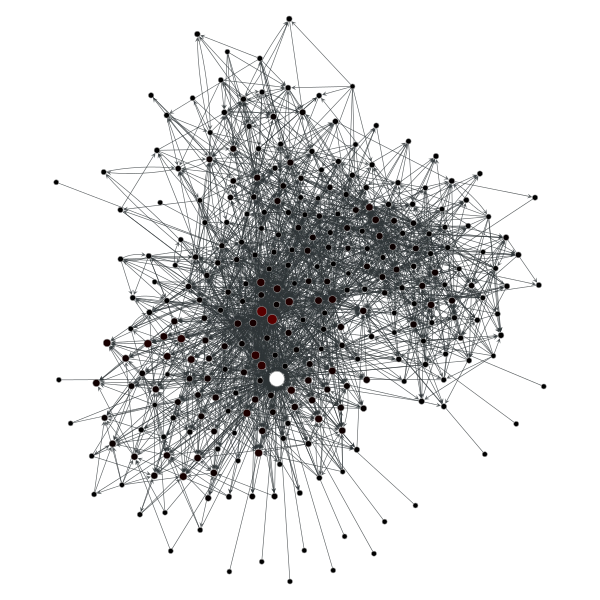

The data file committed next to this chart (first rows):
44; 0.727372766752
12; 0.1887
2; 0.1864
172; 0.1053
125; 0.1047
86; 0.08586
137; 0.08579
166; 0.08223
176; 0.07927
162; 0.07736
161; 0.07243
231; 0.07241
3; 0.07106
84; 0.07103
227; 0.06995
4; 0.06729
189; 0.06638
163; 0.06499
269; 0.06405
175; 0.06332
118; 0.063
153; 0.06123
159; 0.0611
13; 0.06011
117; 0.05721
6; 0.05642
234; 0.05599
249; 0.05524
23; 0.05407
160; 0.05258
165; 0.05194
190; 0.0504
275; 0.05036
179; 0.05019
168; 0.04954
219; 0.0492
167; 0.04918
276; 0.04893
181; 0.04845
46; 0.04834
74; 0.04751
35; 0.04719
197; 0.04709
97; 0.04686
114; 0.04686
1; 0.04664
233; 0.04657
273; 0.04598
174; 0.04581
186; 0.04546
173; 0.04537
271; 0.04515
277; 0.04504
152; 0.0449
130; 0.04489
102; 0.04476
43; 0.04394
182; 0.04389
73; 0.04355
157; 0.0428
154; 0.04246
... 236 more rows
